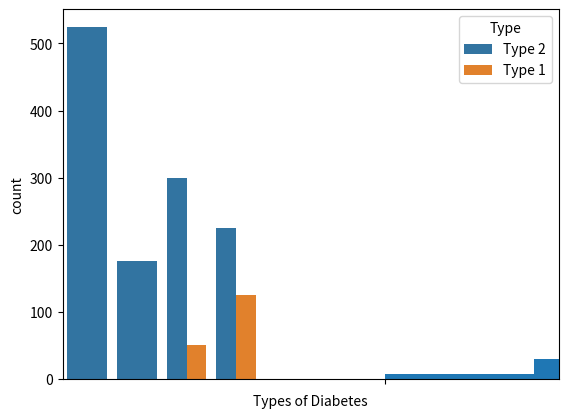
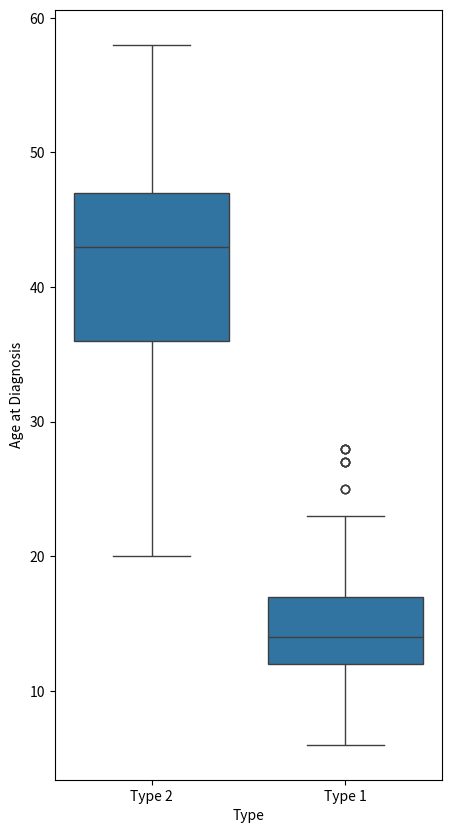
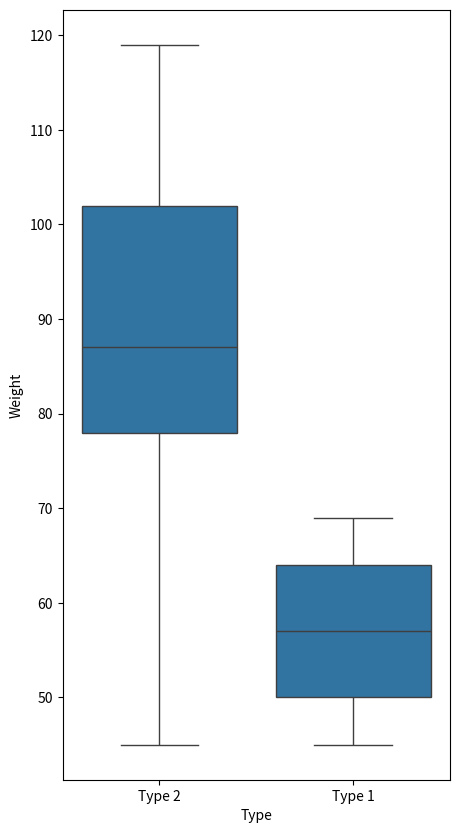

Here is the Python script that generated these plots, in order:
# Load the needed packages 
import numpy as np
import pandas as pd
import matplotlib.pyplot as plt
import seaborn as sb

# Seed the random generator
np.random.seed(42)

'''
Generate a data set and load it into a DataFrame.
The DataFrame will consist of 700 rows (each corresponds to a diabetic patient) and 5 columns: 
1. Type: It refers to the type of diabetes. Note: that Type 2 is more common than Type 1.
2. Area: It states the area of the patients (350 patients from the Middle East countries and 350 patients form East Asia).
3. Age at Diagnosis: This column was generated to have a bimodal distribution reflecting that type 1 is
more common in children while type 2 is more common in adults. 
4. Weight: Similarly to the Age at Diagnosis column, the Weight column was generated to ensure that Type 1 patients 
have low weights. 
5. Insulin Dose: The Insulin Dose column was generated to have a direct relationship with the Weight column. 
'''
Dict = {}
Dict['Type'] = ['Type 1']*175 + ['Type 2']*525
Dict['Area'] = ["Middle East"]*50 + ['East Asia']*125 + ["Middle East"]*300 + ['East Asia']*225 
Dict['Age at Diagnosis'] = (list(np.random.normal(14,3,145))
                        +list(np.random.randint(20,30,30))
                        +list(np.random.randint(20,40,125))
                        +list(np.random.normal(45,5,400)))
Dict['Age at Diagnosis'] = [int(x) for x in Dict['Age at Diagnosis']]
Dict['Weight'] = (list(np.random.randint(45,70,200))
                  +list(np.random.randint(70,90,75))
                  +list(np.random.randint(90,120,225))
                  +list(np.random.randint(70,90,200)))
Dict['Insulin Dose'] = [round(x*np.random.choice([0.55,0.7]) + np.random.choice(list(range(-15,20))),1) for x in Dict['Weight']]
df = pd.DataFrame(Dict)
df = df.sample(700).reset_index(drop=True)
df.head()

# Plot a histogram and save it as jpg file
plt.hist(data=df, x='Age at Diagnosis',bins=range(3,60,3))
plt.xlabel('Age at Diagnosis')
plt.xticks(range(6,66,6))
plt.savefig('Age at Diagnosis.jpg')
plt.show()

# Plot a bar chart and save it as jpg file
sb.countplot(data=df,x='Type',color=sb.color_palette()[0])
plt.xlabel('Types of Diabetes')
plt.savefig('Type.jpg')
plt.show()

# Plot a scatter plot and save it as jpg file
sb.scatterplot(data=df, y='Insulin Dose',x='Weight',alpha=0.8)
plt.savefig('Weight and Insulin Dose.jpg')
plt.show()

# Plot a clustered bar chart and save it as jpg file
sb.countplot(data=df,x='Area',hue='Type')
plt.savefig('Area and Type.jpg')
plt.show()

# Plot a box plot and save it as jpg file
plt.figure(figsize=[5,10])
sb.boxplot(data=df, y='Age at Diagnosis',x='Type')
plt.savefig('Age at Diagnosis and Type.jpg')
plt.show()

# Plot a box plot and save it as jpg file
plt.figure(figsize=[5,10])
sb.boxplot(data=df, y='Weight',x='Type')
plt.savefig('Weight and Area.jpg')
plt.show()
